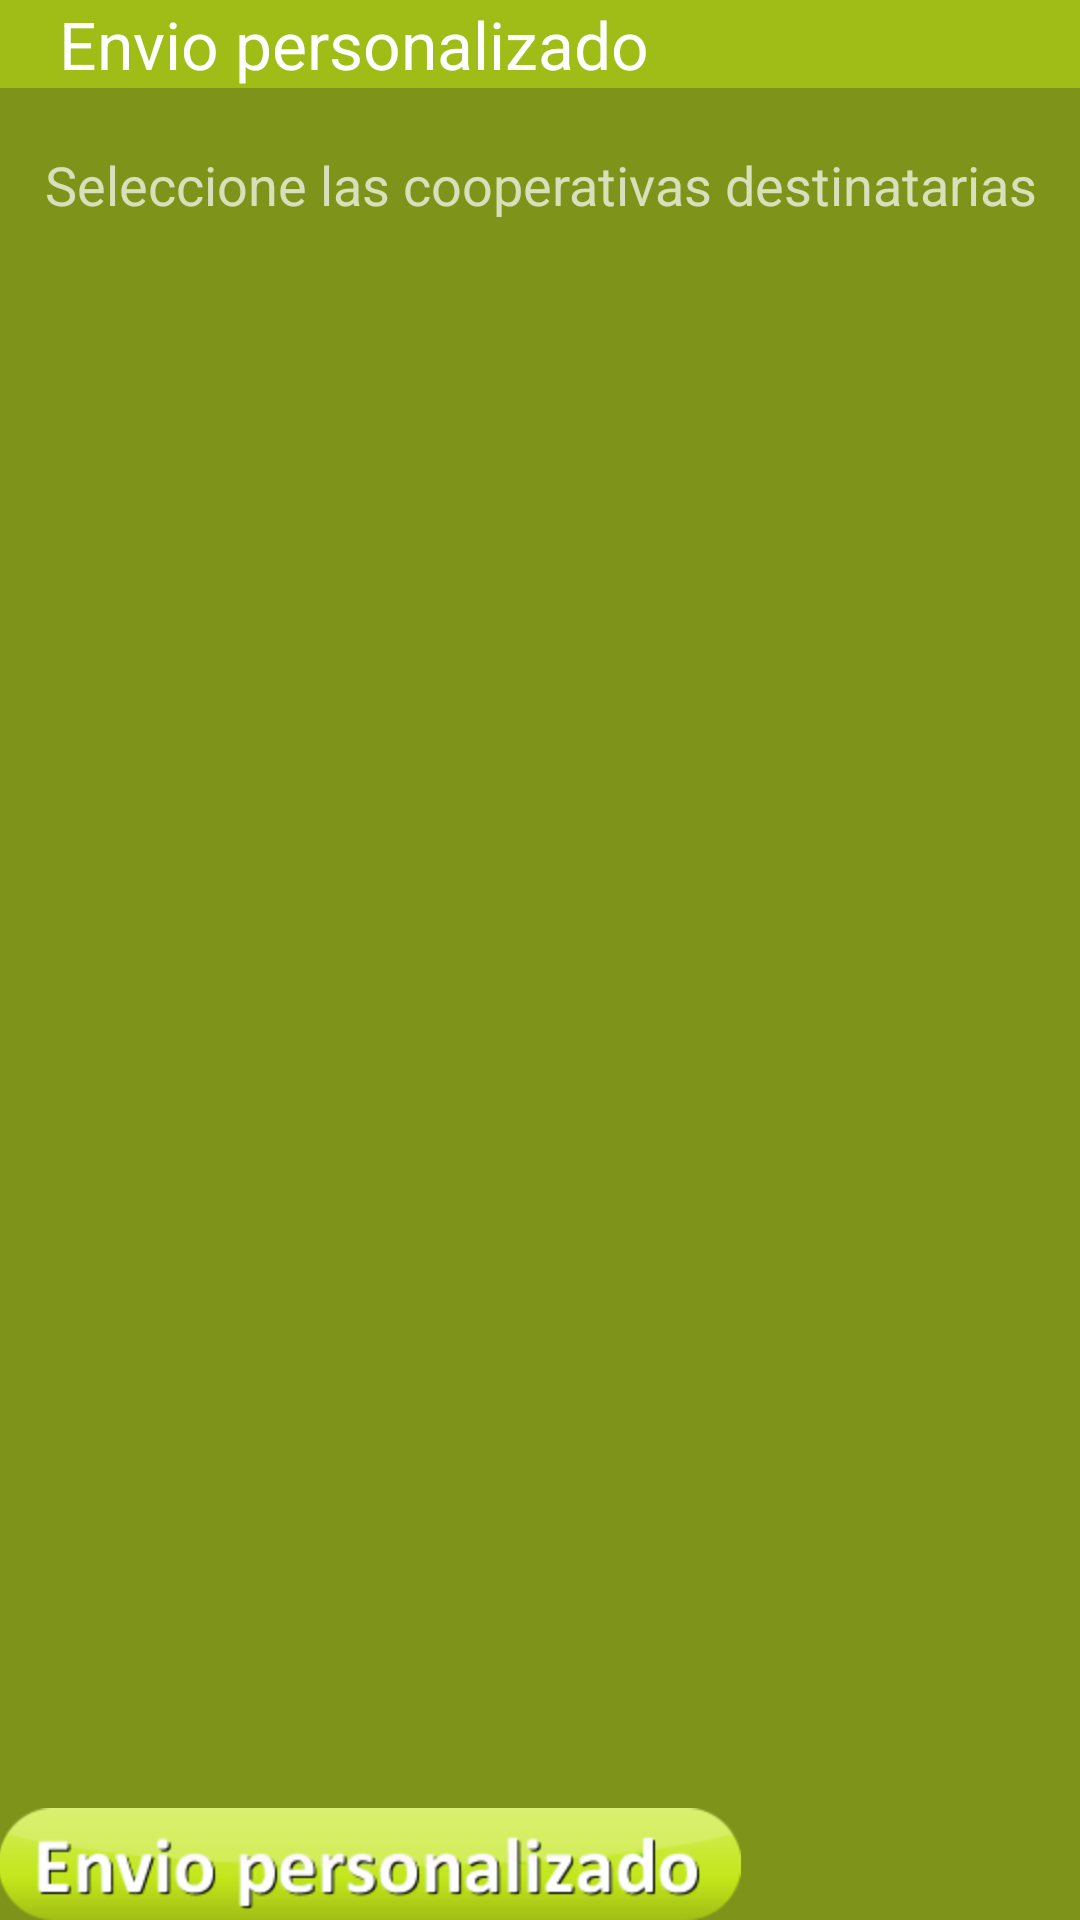

Here is an Android app screen rendered from its layout file. Give the layout XML and the strings, colors and styles it references.
<!-- AndroidManifest.xml: application theme AppTheme -->
<!-- res/layout/activity_envio_grupo_personalizado.xml -->
<RelativeLayout xmlns:android="http://schemas.android.com/apk/res/android"
    xmlns:tools="http://schemas.android.com/tools"
    android:layout_width="match_parent"
    android:layout_height="match_parent"
    android:background="#7ad4ff00"
    android:focusable="true"
    android:paddingBottom="@dimen/activity_vertical_margin"
    android:paddingLeft="@dimen/activity_horizontal_margin"
    android:paddingRight="@dimen/activity_horizontal_margin"
    android:paddingTop="@dimen/activity_vertical_margin"
    tools:context="com.example.soke.faeca.Identificacion">

    <TextView
        android:id="@+id/titulillo"
        android:layout_width="fill_parent"
        android:layout_height="wrap_content"
        android:layout_alignParentTop="true"
        android:layout_centerHorizontal="true"
        android:background="#9fbc17"
        android:paddingLeft="20dp"
        android:text="Envio personalizado"
        android:textAppearance="?android:attr/textAppearanceLarge"
        android:textColor="#ffffffff" />

    <TextView
        android:id="@+id/descripcionActividad"
        android:layout_width="wrap_content"
        android:layout_height="wrap_content"
        android:layout_below="@+id/titulillo"
        android:layout_centerHorizontal="true"
        android:layout_marginTop="20dp"
        android:text="Seleccione las cooperativas destinatarias"
        android:textAlignment="center"
        android:textAppearance="?android:attr/textAppearanceMedium" />

    <ListView
        android:id="@+id/Cooperativas"
        android:layout_width="fill_parent"
        android:layout_height="325dp"
        android:layout_alignParentLeft="true"
        android:layout_alignParentRight="true"
        android:layout_below="@+id/descripcionActividad"
        android:layout_marginTop="20dp"
        android:choiceMode="multipleChoice" />


    <ImageButton
        android:id="@+id/grupoPersonalizado"
        android:layout_width="wrap_content"
        android:layout_height="wrap_content"
        android:background="@mipmap/crear_grupo"
        android:onClick="guardarGrupo"
        android:src="@drawable/envio_grupo_customizado"
        android:layout_alignParentBottom="true"
        android:layout_alignParentLeft="true"
        android:layout_centerHorizontal="true"/>

</RelativeLayout>
<!-- resources referenced by this layout -->
<resources>
  <!-- drawable envio_grupo_customizado (drawable) -->
  <?xml version="1.0" encoding="utf-8"?>
  <selector xmlns:android="http://schemas.android.com/apk/res/android">
      <item android:drawable="@mipmap/envio_personalizado_pressed" android:state_pressed="true" />
      <item android:drawable="@mipmap/envio_personalizado" />
  </selector>
  <!-- mipmap crear_grupo (drawable) -->
  <?xml version="1.0" encoding="utf-8"?>
  <selector xmlns:android="http://schemas.android.com/apk/res/android">
      <item android:drawable="@mipmap/crear_grupo_pressed" android:state_pressed="true" />
      <item android:drawable="@mipmap/crear_grupo" />
  </selector>
  <style name="AppTheme" parent="android:Theme.DeviceDefault.Light.DarkActionBar">
  
      </style>
</resources>
